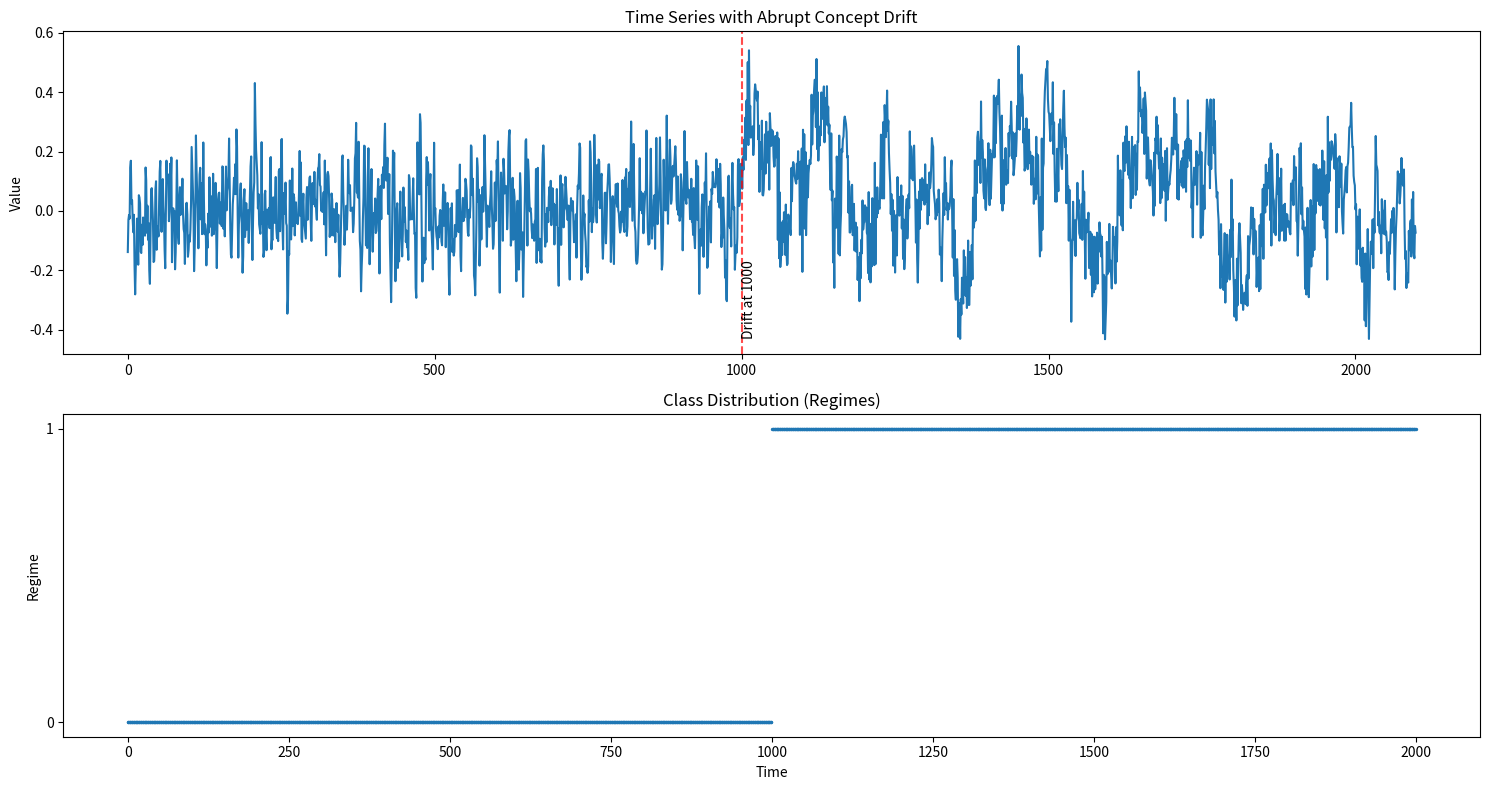

This figure's Python source:
import numpy as np
import pandas as pd
import matplotlib.pyplot as plt
from collections import deque


def generate_ar_time_series_with_drift(n_samples=10000, window_size=20,
                                       ar_params_sets=None, drift_points=None,
                                       noise_level=0.1, random_state=42):
    """
    Generate a time series dataset based on autoregressive processes with concept drift.

    Parameters:
    -----------
    n_samples : int
        Total number of instances to generate
    window_size : int
        Number of time steps in each sliding window that forms a single instance
    ar_params_sets : list of lists
        List of AR parameter sets, each defining a different regime
    drift_points : list of int
        Points where concept drift occurs
    noise_level : float
        Standard deviation of Gaussian noise added to the series
    random_state : int
        Random seed for reproducibility

    Returns:
    --------
    X : numpy.ndarray
        Array of shape (n_samples, window_size) with time series windows
    y : numpy.ndarray
        Array of shape (n_samples,) with class labels
    drift_points : list
        List of indices where concept drift occurs
    """
    np.random.seed(random_state)

    # Default AR parameters if none provided (3 different regimes)
    if ar_params_sets is None:
        ar_params_sets = [
            [0.6, -0.2, 0.1],  # Regime 1: moderate oscillation
            [0.9, -0.5, 0.2],  # Regime 2: stronger oscillation
            [0.3, 0.3, -0.1]  # Regime 3: different pattern
        ]

    # Default drift points if none provided
    if drift_points is None:
        drift_points = [n_samples // 3, 2 * n_samples // 3]

    # Initialize the time series
    ts_length = n_samples + window_size  # Extra points to initialize the window
    time_series = np.zeros(ts_length)

    # Generate initial values
    for i in range(max(len(ar_params_sets[0]), 3)):
        time_series[i] = np.random.normal(0, 1)

    # Generate the complete time series with drift
    current_regime = 0
    regime_changes = [0] + drift_points + [ts_length]

    for r in range(len(regime_changes) - 1):
        start_idx = regime_changes[r]
        end_idx = regime_changes[r + 1]

        if r < len(ar_params_sets):
            current_regime = r

        ar_params = ar_params_sets[current_regime]
        ar_order = len(ar_params)

        # Generate time series for this regime
        for t in range(max(start_idx, ar_order), end_idx):
            # AR component
            ar_component = sum(ar_params[i] * time_series[t - i - 1] for i in range(ar_order))

            # Add noise
            noise = np.random.normal(0, noise_level)

            # Combine
            time_series[t] = ar_component + noise

    # Create sliding window samples and assign labels
    X = []
    y = []
    window = deque(maxlen=window_size)

    # Initialize window
    for i in range(window_size):
        window.append(time_series[i])

    # Generate samples
    for i in range(window_size, ts_length):
        # Add new value to window
        window.append(time_series[i])

        # Determine which regime this sample belongs to
        regime = 0
        for r, dp in enumerate(drift_points):
            if i >= dp + window_size:
                regime = r + 1

        # Store window and label
        X.append(list(window))
        y.append(regime)  # Use regime number as class label

    return np.array(X), np.array(y), drift_points


# Example usage
window_size = 100
n_samples = 2000
ar_params_sets = [
    [0.6, -0.2],  # Regime 0
    # [0.9, -0.4],  # Regime 1
    [0.3, 0.6]  # Regime 2
]
drift_points = [1000]  # Points where concept drift occurs

X, y, drift_points = generate_ar_time_series_with_drift(
    n_samples=n_samples,
    window_size=window_size,
    ar_params_sets=ar_params_sets,
    drift_points=drift_points,
    noise_level=0.1
)

# Convert to DataFrame
df = pd.DataFrame(X, columns=[f'time_step_{i}' for i in range(window_size)])
df['class'] = y
# df.to_csv('datasets/concept_drift_synthetic/gradual_using_AR.csv', index=False)

# Visualize
plt.figure(figsize=(15, 8))

# Reconstruct the full time series for visualization
full_ts = np.concatenate([X[0][:window_size - 1], np.array([x[-1] for x in X])])

# Plot 1: Full time series with drift points
plt.subplot(2, 1, 1)
plt.plot(full_ts)
plt.title('Time Series with Abrupt Concept Drift')
plt.ylabel('Value')

for dp in drift_points:
    plt.axvline(x=dp, color='red', linestyle='--', alpha=0.7)
    plt.text(dp, min(full_ts), f'Drift at {dp}', rotation=90, verticalalignment='bottom')

# Plot 2: Class distribution
plt.subplot(2, 1, 2)
plt.scatter(range(len(y)), y, s=2)
plt.title('Class Distribution (Regimes)')
plt.xlabel('Time')
plt.ylabel('Regime')
plt.yticks(np.unique(y))

plt.tight_layout()
# plt.savefig('ar_time_series_drift_visualization.png')
plt.show()

print(f"Generated dataset with {len(X)} samples, each with {window_size} time steps")
print(f"Concept drift occurs at samples: {drift_points}")
print(f"Dataset saved to 'ar_time_series_with_drift.csv'")
